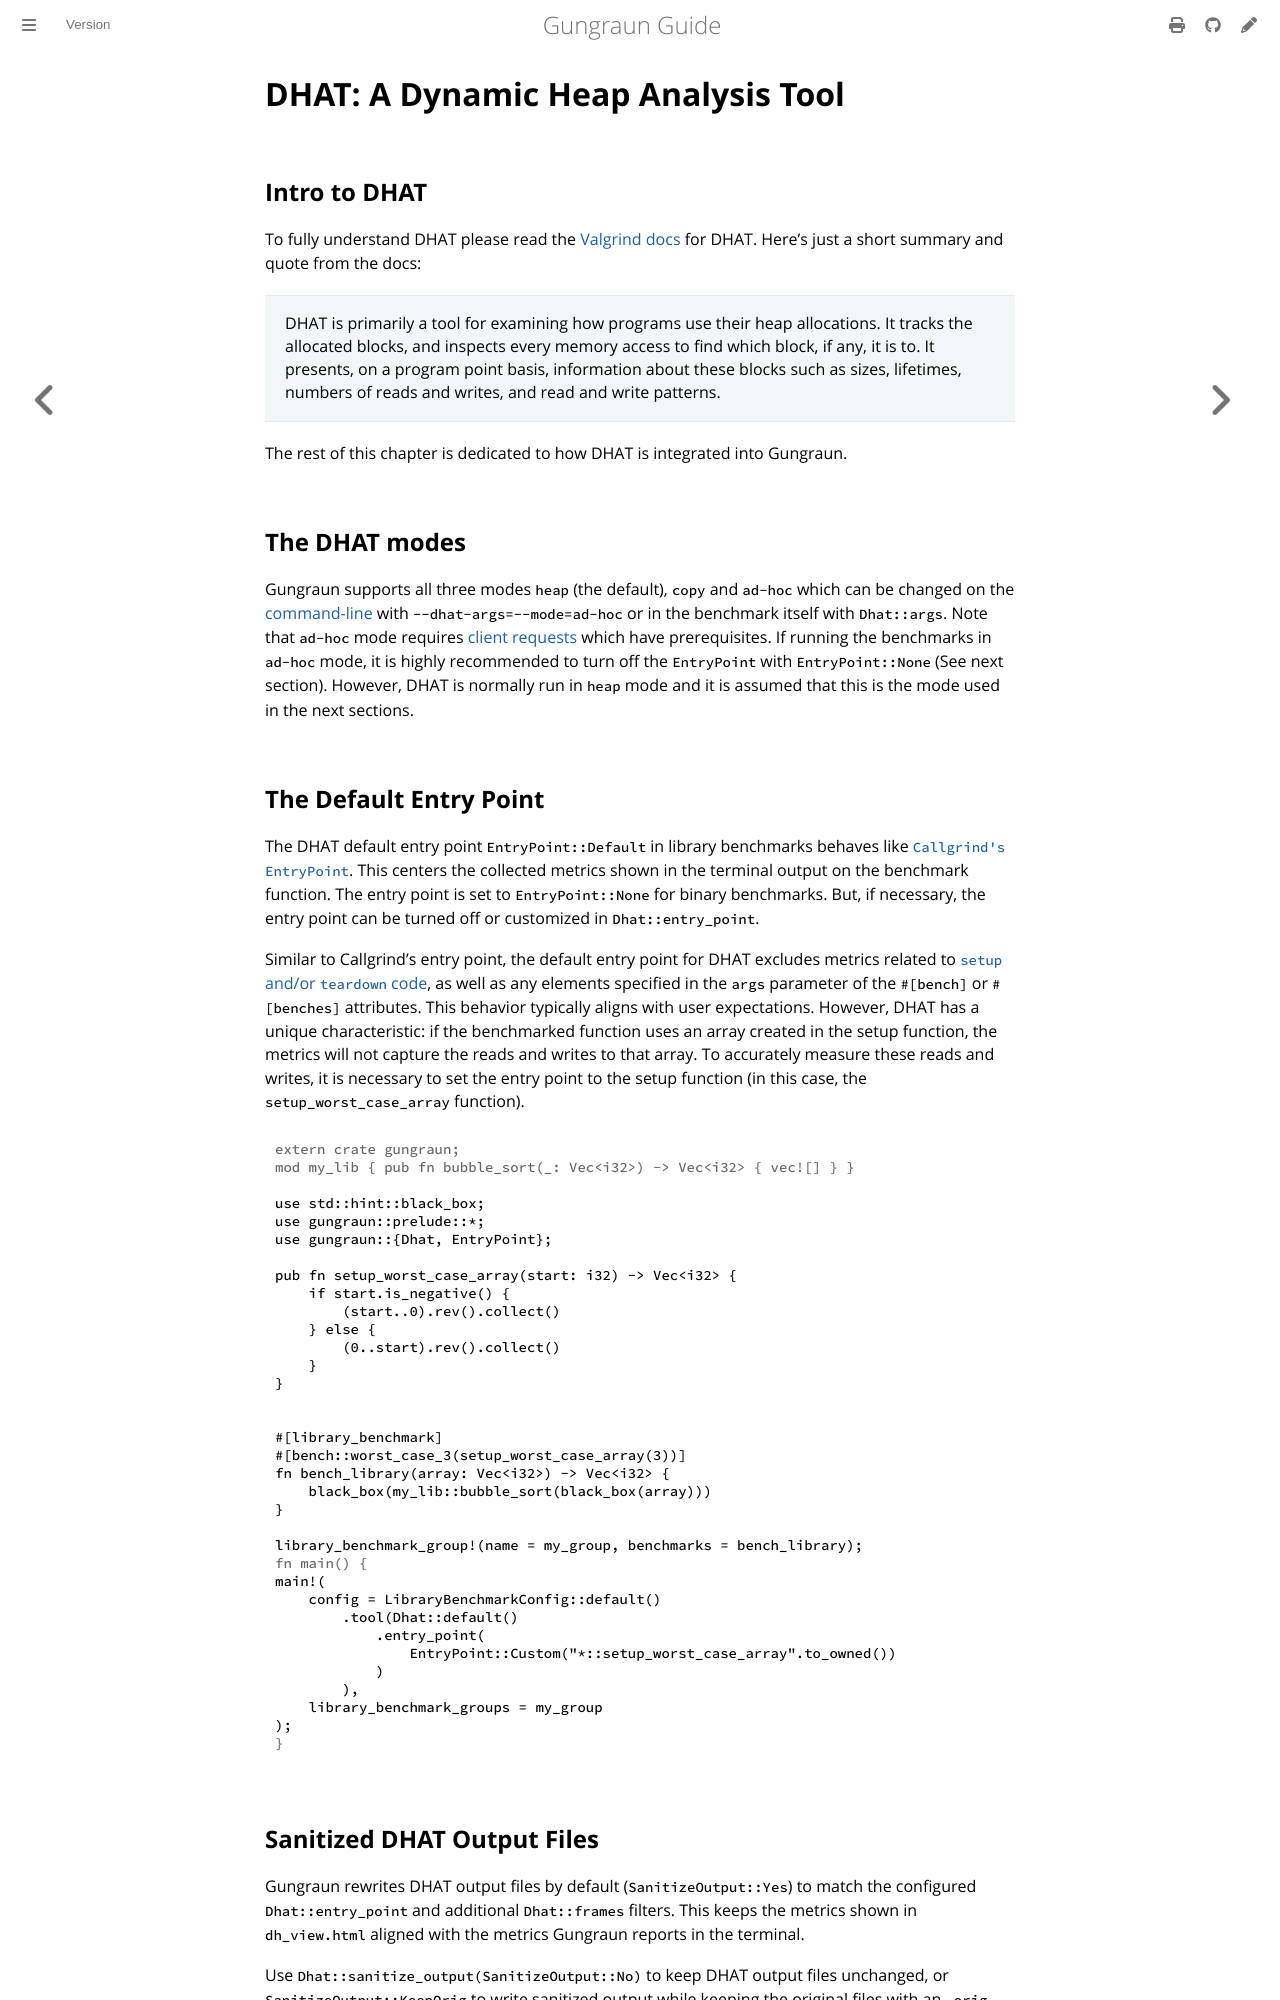

repository: gungraun/gungraun · page: 0.20.0/html/dhat.html · generator: mdbook

<!-- markdownlint-disable MD041 MD033 -->

# DHAT: A Dynamic Heap Analysis Tool

## Intro to DHAT

To fully understand DHAT please read the [Valgrind docs][dhat] for DHAT. Here's
just a short summary and quote from the docs:

> DHAT is primarily a tool for examining how programs use their heap
> allocations. It tracks the allocated blocks, and inspects every memory access
> to find which block, if any, it is to. It presents, on a program point basis,
> information about these blocks such as sizes, lifetimes, numbers of reads and
> writes, and read and write patterns.

The rest of this chapter is dedicated to how DHAT is integrated into Gungraun.

## The DHAT modes

Gungraun supports all three modes `heap` (the default), `copy` and `ad-hoc`
which can be changed on the [command-line](./cli_and_env/basics.md) with
`--dhat-args=--mode=ad-hoc` or in the benchmark itself with `Dhat::args`. Note
that `ad-hoc` mode requires [client requests](./client_requests.md) which have
prerequisites. If running the benchmarks in `ad-hoc` mode, it is highly
recommended to turn off the `EntryPoint` with `EntryPoint::None` (See next
section). However, DHAT is normally run in `heap` mode and it is assumed that
this is the mode used in the next sections.

## The Default Entry Point

The DHAT default entry point `EntryPoint::Default` in library benchmarks behaves
like
[`Callgrind's EntryPoint`](./benchmarks/library_benchmarks/custom_entry_point.md).
This centers the collected metrics shown in the terminal output on the benchmark
function. The entry point is set to `EntryPoint::None` for binary benchmarks.
But, if necessary, the entry point can be turned off or customized in
`Dhat::entry_point`.

Similar to Callgrind's entry point, the default entry point for DHAT excludes
metrics related to
[`setup` and/or `teardown` code](./benchmarks/library_benchmarks/setup_and_teardown.md),
as well as any elements specified in the `args` parameter of the `#[bench]` or
`#[benches]` attributes. This behavior typically aligns with user expectations.
However, DHAT has a unique characteristic: if the benchmarked function uses an
array created in the setup function, the metrics will not capture the reads and
writes to that array. To accurately measure these reads and writes, it is
necessary to set the entry point to the setup function (in this case, the
`setup_worst_case_array` function).

```rust
# extern crate gungraun;
# mod my_lib { pub fn bubble_sort(_: Vec<i32>) -> Vec<i32> { vec![] } }

use std::hint::black_box;
use gungraun::prelude::*;
use gungraun::{Dhat, EntryPoint};

pub fn setup_worst_case_array(start: i32) -> Vec<i32> {
    if start.is_negative() {
        (start..0).rev().collect()
    } else {
        (0..start).rev().collect()
    }
}


#[library_benchmark]
#[bench::worst_case_3(setup_worst_case_array(3))]
fn bench_library(array: Vec<i32>) -> Vec<i32> {
    black_box(my_lib::bubble_sort(black_box(array)))
}

library_benchmark_group!(name = my_group, benchmarks = bench_library);
# fn main() {
main!(
    config = LibraryBenchmarkConfig::default()
        .tool(Dhat::default()
            .entry_point(
                EntryPoint::Custom("*::setup_worst_case_array".to_owned())
            )
        ),
    library_benchmark_groups = my_group
);
# }
```

## Sanitized DHAT Output Files

Gungraun rewrites DHAT output files by default (`SanitizeOutput::Yes`) to match
the configured `Dhat::entry_point` and additional `Dhat::frames` filters. This
keeps the metrics shown in `dh_view.html` aligned with the metrics Gungraun
reports in the terminal.

Use `Dhat::sanitize_output(SanitizeOutput::No)` to keep DHAT output files
unchanged, or `SanitizeOutput::KeepOrig` to write sanitized output while keeping
the original files with an `.orig` extension.

## Usage on the Command-Line

Running DHAT instead of or in addition to Callgrind is straightforward and no
different from any [other tool](./tools.md):

Either use
[command-line arguments or environment variables](./cli_and_env/basics.md):
`--default-tool=dhat` or `GUNGRAUN_DEFAULT_TOOL=dhat` (replaces Callgrind as
default tool) or `--tools=dhat` or `GUNGRAUN_TOOLS=dhat` (runs DHAT in addition
to the default tool).
